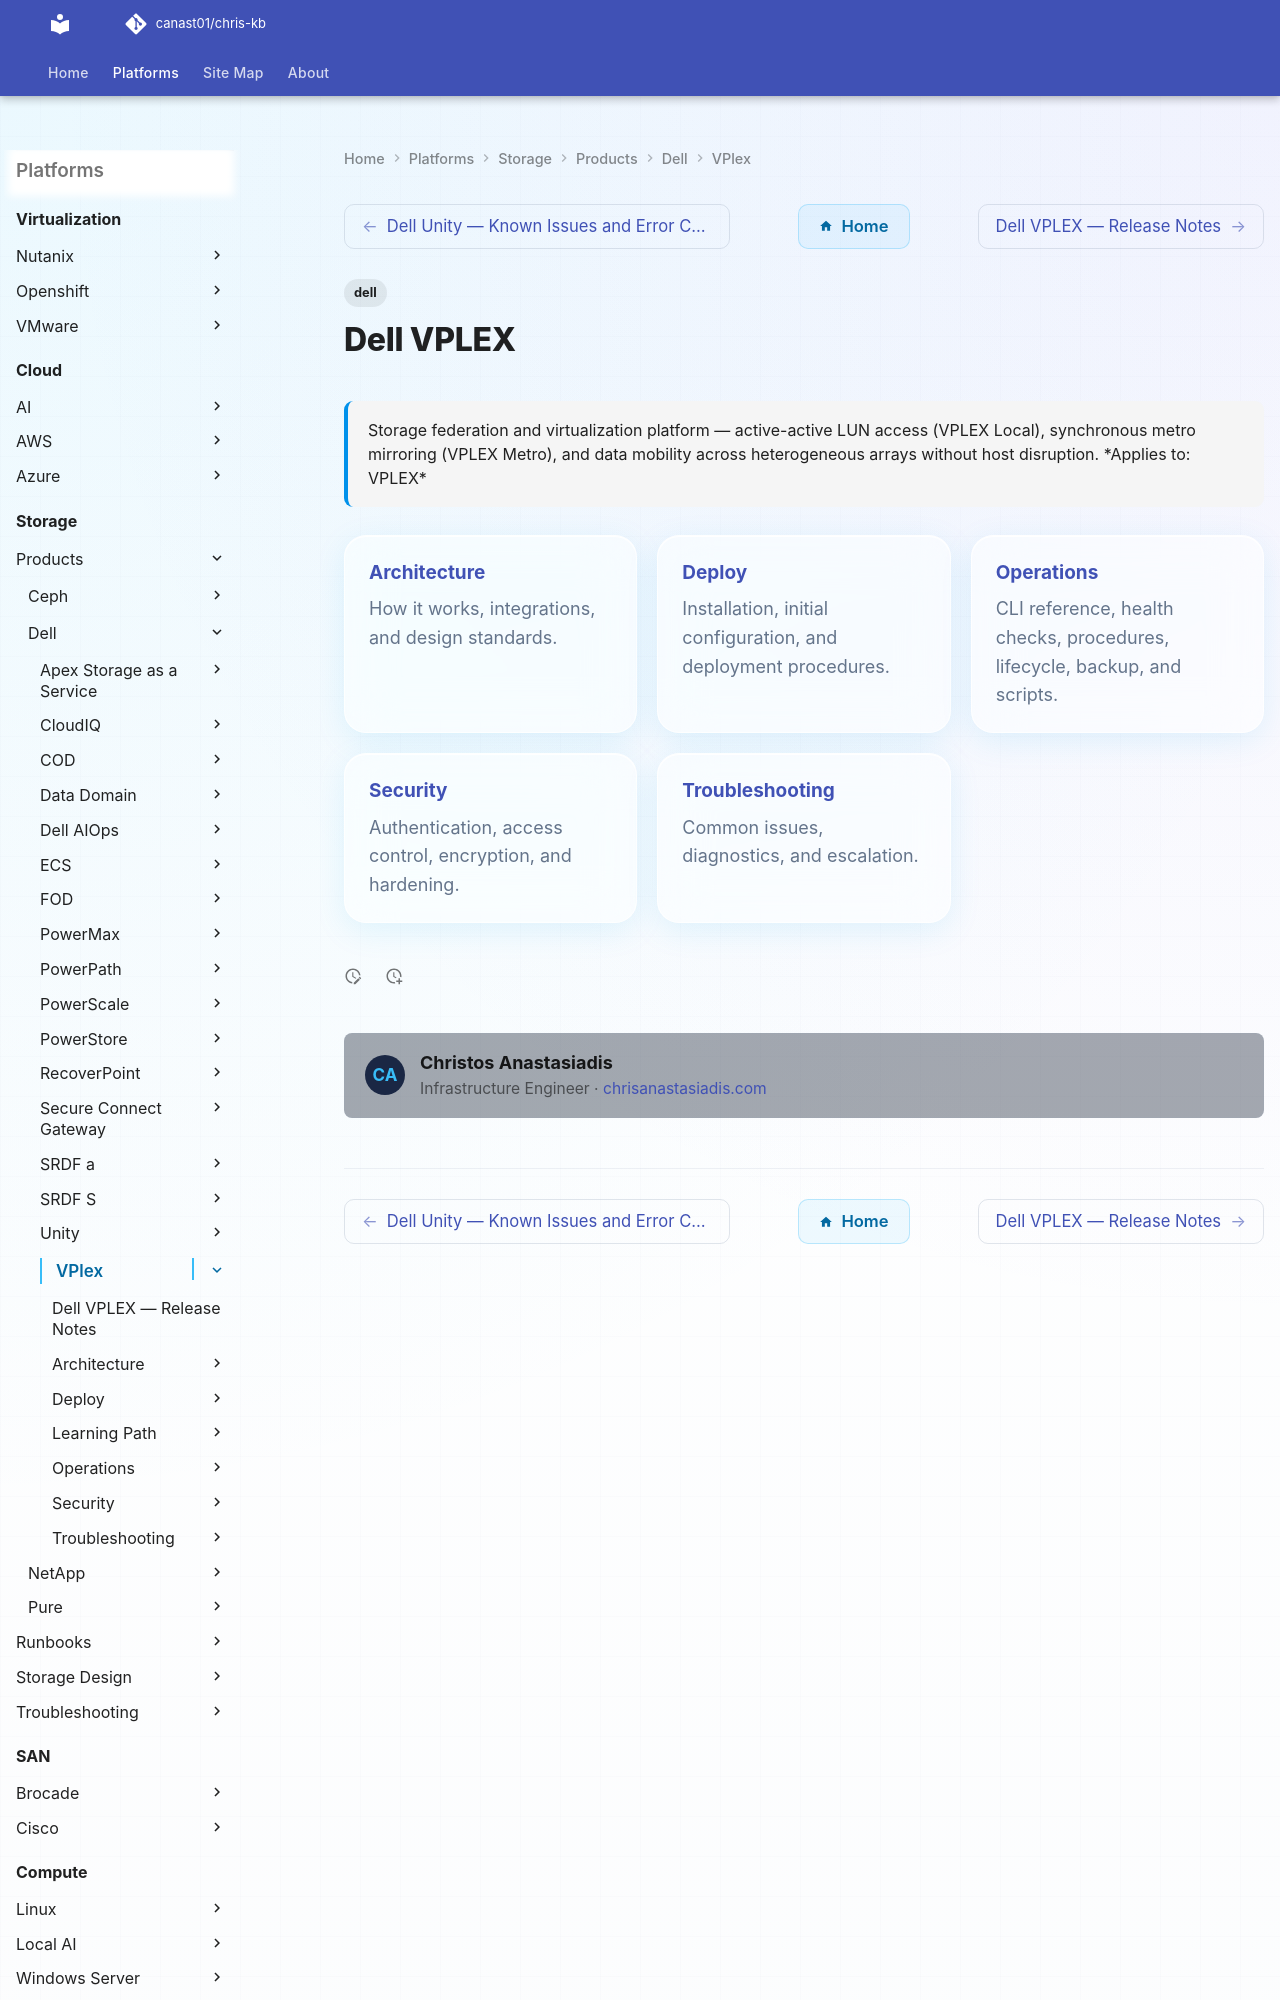

repository: canast01/chris-kb · page: storage/products/dell/vplex/index.html · generator: mkdocs

---
tags:
  - dell
description: "Storage federation and virtualization platform — active-active LUN access (VPLEX Local), synchronous metro mirroring (VPLEX Metro), and data mobility..."
---
# Dell VPLEX

<div class="kb-summary">
Storage federation and virtualization platform — active-active LUN access (VPLEX Local), synchronous metro mirroring (VPLEX Metro), and data mobility across heterogeneous arrays without host disruption.

*Applies to: VPLEX*
</div>

<div class="kb-grid kb-grid-3">
